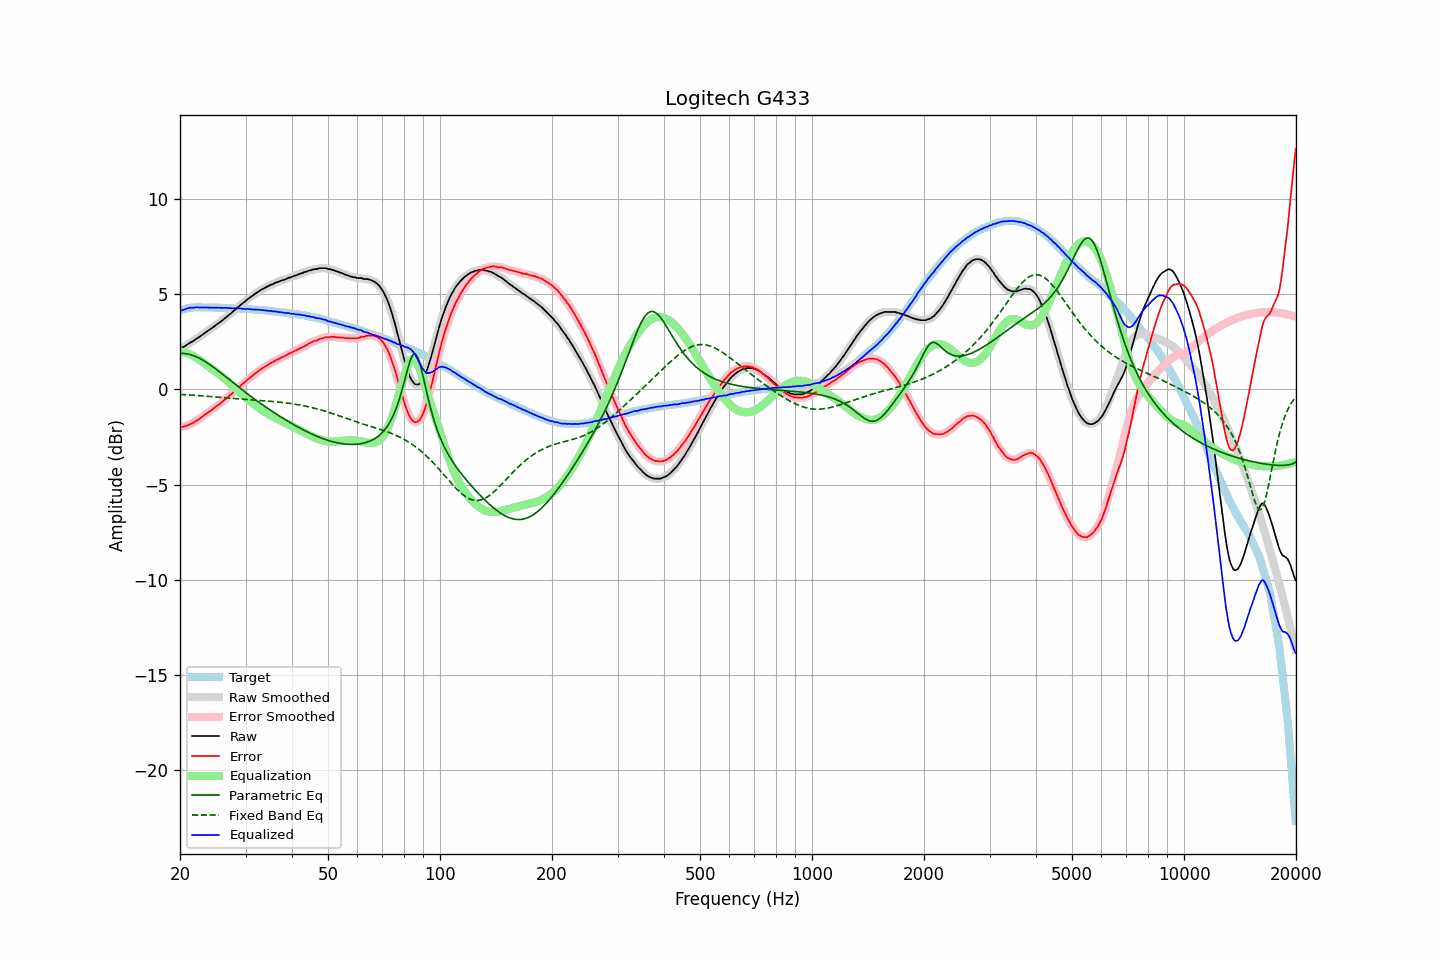

Data behind this chart, as committed beside it:
frequency, raw, error, smoothed, error_smoothed, equalization, parametric_eq, fixed_band_eq, equalized_raw, equalized_smoothed, target
20.00, 2.17, -1.95, 2.16, -1.96, 1.98, 1.89, -0.27, 4.15, 4.14, 4.12
20.20, 2.17, -1.98, 2.18, -1.97, 1.97, 1.89, -0.27, 4.14, 4.15, 4.15
20.40, 2.22, -1.96, 2.22, -1.96, 1.95, 1.88, -0.28, 4.17, 4.17, 4.18
20.61, 2.26, -1.94, 2.26, -1.95, 1.93, 1.87, -0.28, 4.19, 4.19, 4.20
20.81, 2.32, -1.91, 2.32, -1.91, 1.91, 1.86, -0.29, 4.23, 4.23, 4.23
21.02, 2.38, -1.88, 2.38, -1.88, 1.88, 1.85, -0.29, 4.26, 4.26, 4.26
21.23, 2.43, -1.84, 2.43, -1.85, 1.85, 1.83, -0.30, 4.28, 4.28, 4.27
21.44, 2.48, -1.80, 2.47, -1.81, 1.81, 1.80, -0.30, 4.29, 4.28, 4.28
21.66, 2.52, -1.77, 2.53, -1.76, 1.76, 1.78, -0.31, 4.28, 4.29, 4.29
21.87, 2.57, -1.72, 2.58, -1.72, 1.72, 1.74, -0.32, 4.29, 4.29, 4.29
22.09, 2.65, -1.65, 2.63, -1.67, 1.66, 1.71, -0.32, 4.31, 4.30, 4.30
22.31, 2.69, -1.61, 2.69, -1.61, 1.61, 1.67, -0.33, 4.30, 4.30, 4.30
22.54, 2.75, -1.55, 2.75, -1.55, 1.55, 1.63, -0.33, 4.30, 4.30, 4.30
22.76, 2.81, -1.49, 2.81, -1.49, 1.49, 1.59, -0.34, 4.30, 4.30, 4.30
22.99, 2.87, -1.42, 2.87, -1.43, 1.43, 1.54, -0.35, 4.30, 4.30, 4.29
23.22, 2.93, -1.36, 2.93, -1.36, 1.37, 1.49, -0.35, 4.30, 4.30, 4.29
23.45, 2.99, -1.30, 2.99, -1.30, 1.31, 1.44, -0.36, 4.30, 4.30, 4.29
23.69, 3.05, -1.24, 3.05, -1.24, 1.24, 1.38, -0.37, 4.29, 4.29, 4.29
23.92, 3.11, -1.18, 3.11, -1.19, 1.18, 1.33, -0.37, 4.29, 4.29, 4.29
24.16, 3.17, -1.12, 3.17, -1.13, 1.12, 1.27, -0.38, 4.29, 4.29, 4.29
24.40, 3.22, -1.07, 3.23, -1.06, 1.06, 1.21, -0.39, 4.28, 4.29, 4.29
24.65, 3.29, -0.99, 3.29, -1.00, 1.00, 1.15, -0.39, 4.29, 4.29, 4.28
24.89, 3.35, -0.93, 3.35, -0.93, 0.94, 1.08, -0.40, 4.29, 4.29, 4.28
25.14, 3.41, -0.87, 3.41, -0.87, 0.87, 1.02, -0.41, 4.28, 4.28, 4.28
25.39, 3.47, -0.81, 3.47, -0.81, 0.81, 0.95, -0.42, 4.28, 4.28, 4.28
25.65, 3.53, -0.75, 3.53, -0.75, 0.74, 0.89, -0.42, 4.27, 4.27, 4.28
25.91, 3.60, -0.67, 3.60, -0.68, 0.68, 0.82, -0.43, 4.27, 4.27, 4.27
26.16, 3.67, -0.60, 3.67, -0.60, 0.61, 0.76, -0.44, 4.28, 4.28, 4.27
26.43, 3.74, -0.53, 3.74, -0.53, 0.54, 0.69, -0.45, 4.28, 4.28, 4.27
26.69, 3.81, -0.46, 3.81, -0.46, 0.47, 0.62, -0.45, 4.28, 4.27, 4.27
26.96, 3.87, -0.40, 3.87, -0.40, 0.39, 0.55, -0.46, 4.26, 4.27, 4.27
27.23, 3.95, -0.31, 3.94, -0.32, 0.32, 0.49, -0.47, 4.27, 4.26, 4.26
27.50, 4.01, -0.25, 4.01, -0.25, 0.24, 0.42, -0.48, 4.25, 4.26, 4.26
27.77, 4.09, -0.16, 4.09, -0.17, 0.17, 0.35, -0.48, 4.26, 4.25, 4.25
28.05, 4.16, -0.09, 4.16, -0.09, 0.09, 0.28, -0.49, 4.25, 4.25, 4.25
28.33, 4.23, -0.01, 4.23, -0.01, 0.01, 0.22, -0.50, 4.24, 4.25, 4.24
28.62, 4.31, 0.07, 4.31, 0.06, -0.06, 0.15, -0.50, 4.25, 4.24, 4.24
28.90, 4.38, 0.14, 4.38, 0.14, -0.14, 0.08, -0.51, 4.24, 4.24, 4.24
29.19, 4.45, 0.22, 4.45, 0.21, -0.21, 0.02, -0.52, 4.24, 4.24, 4.23
29.48, 4.52, 0.29, 4.52, 0.28, -0.29, -0.05, -0.52, 4.23, 4.23, 4.23
29.78, 4.58, 0.36, 4.58, 0.36, -0.36, -0.11, -0.53, 4.22, 4.22, 4.22
30.08, 4.65, 0.43, 4.65, 0.43, -0.43, -0.18, -0.54, 4.22, 4.22, 4.22
30.38, 4.73, 0.52, 4.72, 0.50, -0.50, -0.24, -0.54, 4.23, 4.22, 4.21
30.68, 4.78, 0.57, 4.78, 0.57, -0.57, -0.31, -0.55, 4.21, 4.21, 4.21
30.99, 4.85, 0.65, 4.84, 0.64, -0.64, -0.37, -0.56, 4.21, 4.20, 4.20
31.30, 4.90, 0.71, 4.90, 0.71, -0.71, -0.43, -0.56, 4.19, 4.19, 4.19
31.61, 4.97, 0.78, 4.97, 0.78, -0.78, -0.49, -0.57, 4.19, 4.19, 4.19
31.93, 5.03, 0.85, 5.02, 0.84, -0.84, -0.55, -0.57, 4.18, 4.18, 4.18
32.24, 5.08, 0.91, 5.08, 0.91, -0.91, -0.62, -0.58, 4.17, 4.18, 4.17
32.57, 5.14, 0.97, 5.14, 0.97, -0.97, -0.68, -0.59, 4.17, 4.17, 4.17
32.89, 5.20, 1.04, 5.20, 1.03, -1.03, -0.74, -0.59, 4.17, 4.17, 4.16
33.22, 5.25, 1.10, 5.25, 1.09, -1.09, -0.79, -0.60, 4.16, 4.16, 4.15
33.55, 5.29, 1.14, 5.29, 1.15, -1.14, -0.85, -0.60, 4.15, 4.15, 4.15
33.89, 5.34, 1.20, 5.34, 1.19, -1.20, -0.91, -0.61, 4.14, 4.14, 4.14
34.23, 5.38, 1.25, 5.38, 1.25, -1.25, -0.97, -0.62, 4.13, 4.13, 4.13
34.57, 5.42, 1.30, 5.42, 1.30, -1.30, -1.03, -0.62, 4.12, 4.12, 4.12
34.92, 5.47, 1.36, 5.46, 1.35, -1.35, -1.08, -0.63, 4.12, 4.11, 4.11
35.27, 5.50, 1.40, 5.50, 1.40, -1.40, -1.14, -0.64, 4.10, 4.10, 4.10
35.62, 5.53, 1.44, 5.54, 1.45, -1.44, -1.20, -0.64, 4.08, 4.09, 4.09
35.97, 5.58, 1.50, 5.57, 1.49, -1.49, -1.25, -0.65, 4.09, 4.08, 4.08
... 635 more rows
